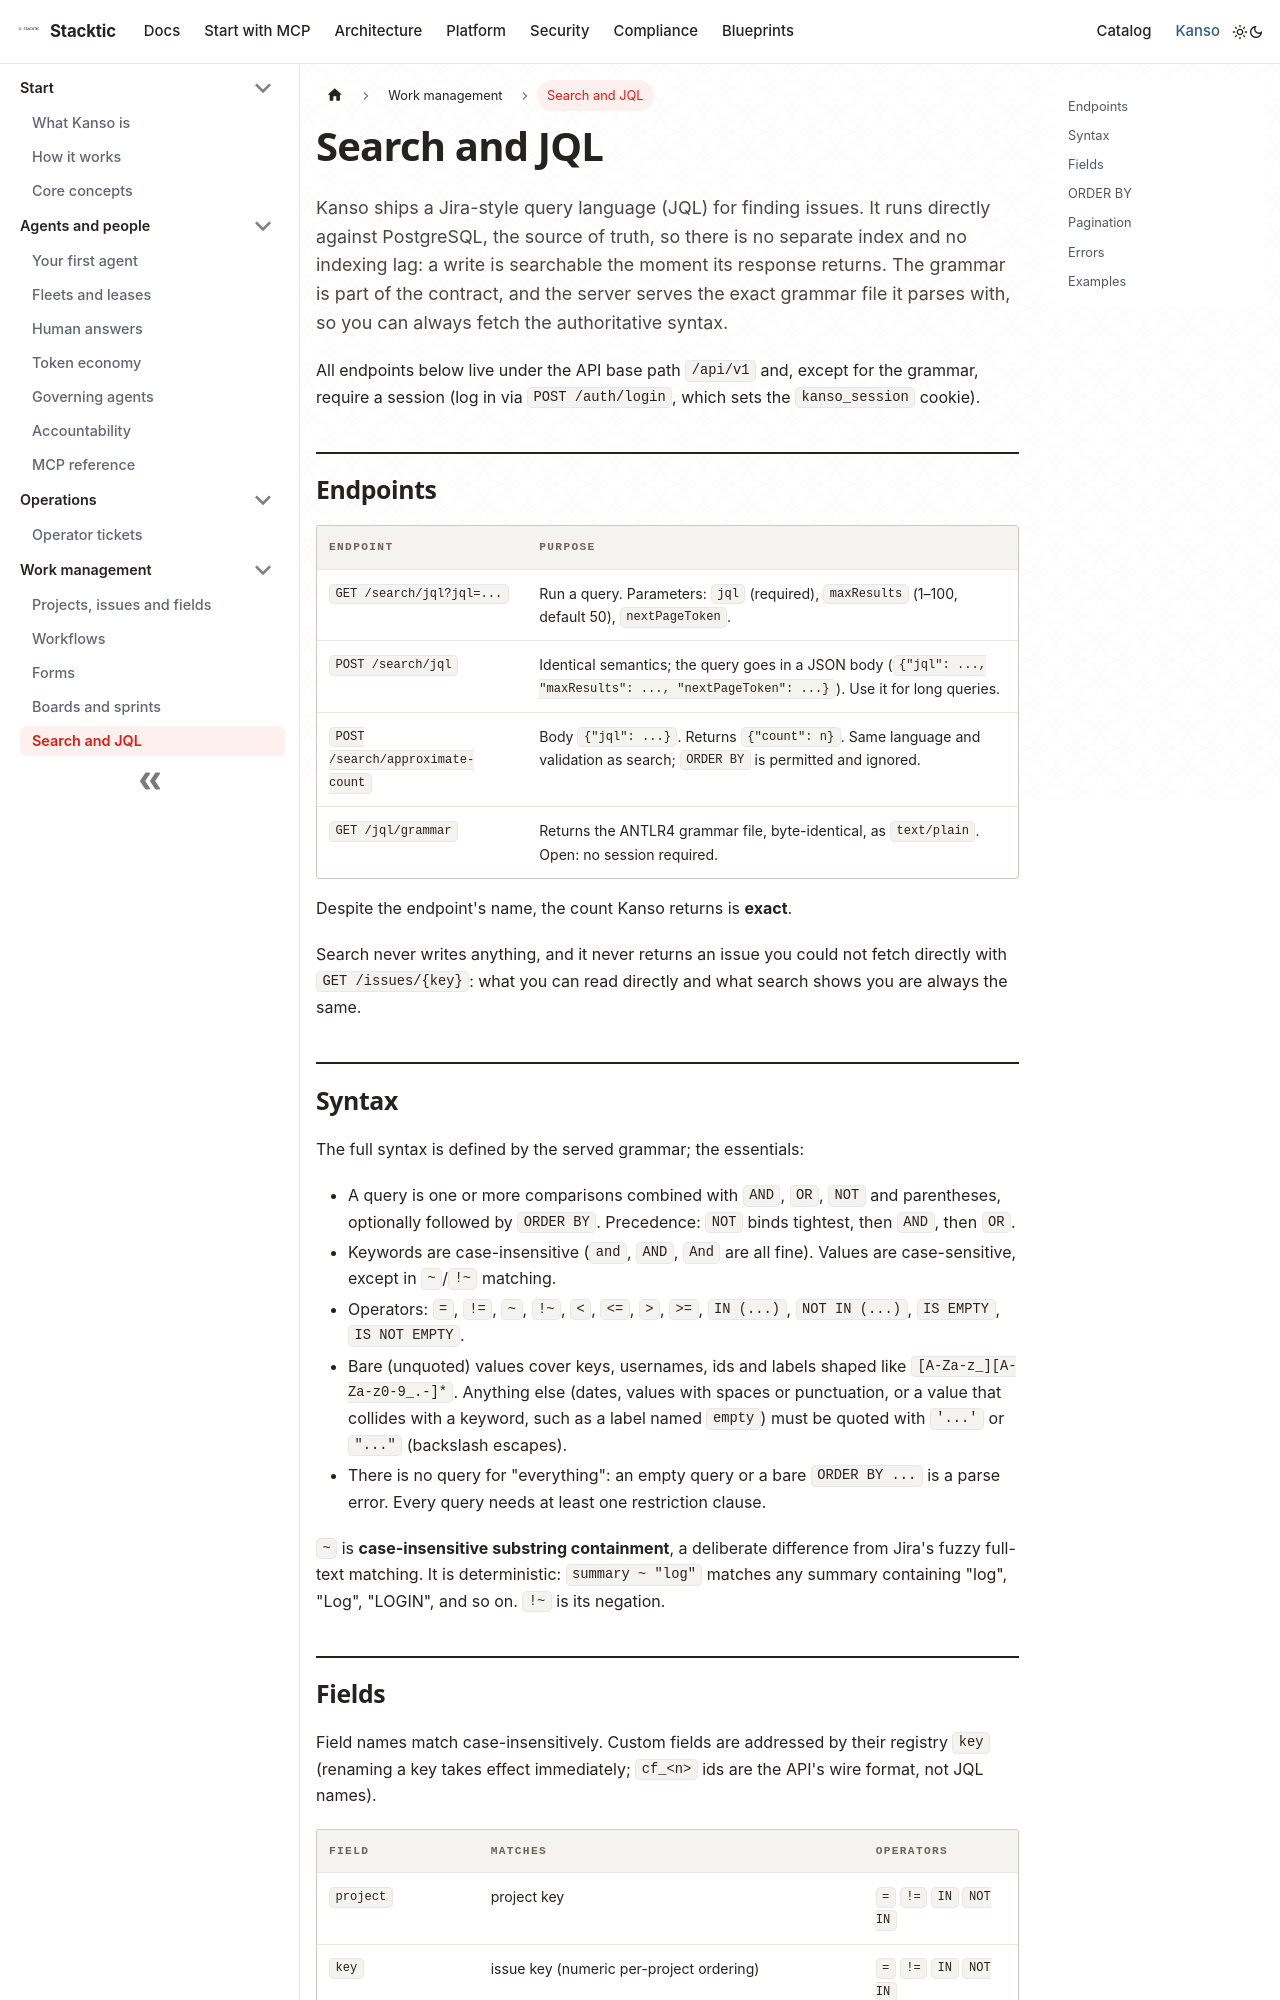

repository: stackticio/documentation · page: kanso/work/search-jql.html · generator: docusaurus

---
title: Search and JQL
description: Find issues with Kanso's Jira-style query language, sort and page the results, and read every query error precisely.
---

Kanso ships a Jira-style query language (JQL) for finding issues. It runs directly against PostgreSQL, the source of truth, so there is no separate index and no indexing lag: a write is searchable the moment its response returns. The grammar is part of the contract, and the server serves the exact grammar file it parses with, so you can always fetch the authoritative syntax.

All endpoints below live under the API base path `/api/v1` and, except for the grammar, require a session (log in via `POST /auth/login`, which sets the `kanso_session` cookie).

## Endpoints

| Endpoint | Purpose |
|---|---|
| `GET /search/jql?jql=...` | Run a query. Parameters: `jql` (required), `maxResults` (1–100, default 50), `nextPageToken`. |
| `POST /search/jql` | Identical semantics; the query goes in a JSON body (`{"jql": ..., "maxResults": ..., "nextPageToken": ...}`). Use it for long queries. |
| `POST /search/approximate-count` | Body `{"jql": ...}`. Returns `{"count": n}`. Same language and validation as search; `ORDER BY` is permitted and ignored. |
| `GET /jql/grammar` | Returns the ANTLR4 grammar file, byte-identical, as `text/plain`. Open: no session required. |

Despite the endpoint's name, the count Kanso returns is **exact**.

Search never writes anything, and it never returns an issue you could not fetch directly with `GET /issues/{key}`: what you can read directly and what search shows you are always the same.

## Syntax

The full syntax is defined by the served grammar; the essentials:

- A query is one or more comparisons combined with `AND`, `OR`, `NOT` and parentheses, optionally followed by `ORDER BY`. Precedence: `NOT` binds tightest, then `AND`, then `OR`.
- Keywords are case-insensitive (`and`, `AND`, `And` are all fine). Values are case-sensitive, except in `~`/`!~` matching.
- Operators: `=`, `!=`, `~`, `!~`, `<`, `<=`, `>`, `>=`, `IN (...)`, `NOT IN (...)`, `IS EMPTY`, `IS NOT EMPTY`.
- Bare (unquoted) values cover keys, usernames, ids and labels shaped like `[A-Za-z_][A-Za-z0-9_.-]*`. Anything else (dates, values with spaces or punctuation, or a value that collides with a keyword, such as a label named `empty`) must be quoted with `'...'` or `"..."` (backslash escapes).
- There is no query for "everything": an empty query or a bare `ORDER BY ...` is a parse error. Every query needs at least one restriction clause.

`~` is **case-insensitive substring containment**, a deliberate difference from Jira's fuzzy full-text matching. It is deterministic: `summary ~ "log"` matches any summary containing "log", "Log", "LOGIN", and so on. `!~` is its negation.
